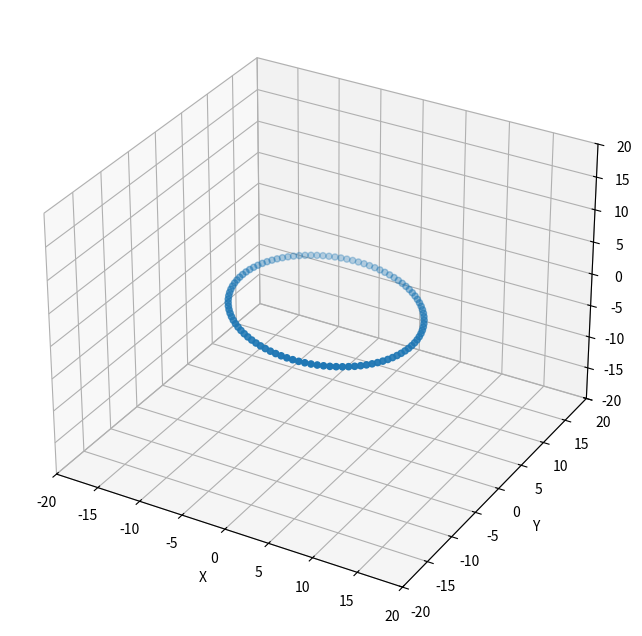
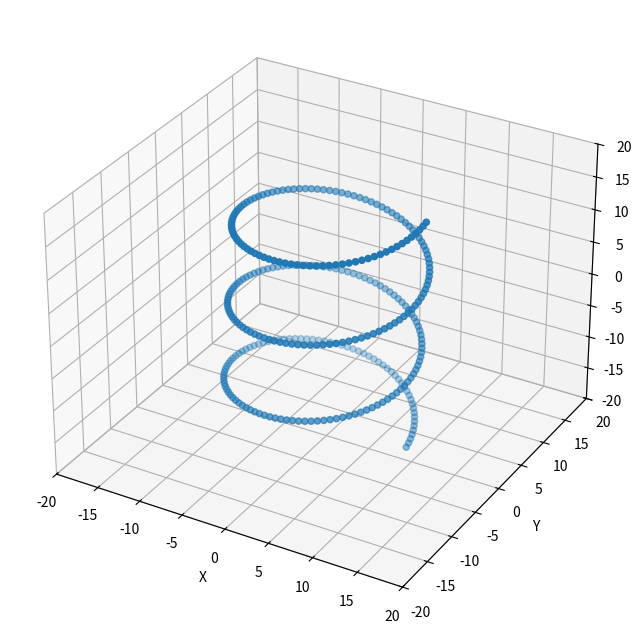

Reproduce these figures in Python, in order.
# -*- coding: utf-8 -*-
"""
Created on Thu Nov 26 17:29:54 2020

[redacted]
"""

import numpy as np
import matplotlib.pyplot as plt
from mpl_toolkits.mplot3d import Axes3D 
from scipy.spatial.transform import Rotation as R


def normalise(vector):
    return vector / np.sqrt(vector[0]**2 + vector[1]**2 + vector[2]**2)


def plot_points(xs, ys, zs):
    fig = plt.figure(figsize=(10,8), dpi=100)
    ax = fig.add_subplot(111, projection='3d')
    
    ax.scatter(xs, ys, zs)
    
    ax.set_xlabel('X')
    ax.set_ylabel('Y')
    ax.set_zlabel('Z')
    
    ax.set_xlim(-20, 20)
    ax.set_ylim(-20, 20)
    ax.set_zlim(-20, 20)

    plt.show()  


def rotate(points, normal_vector, angle):
    r = R.from_rotvec(np.radians(angle) * np.array(normalise(normal_vector)))
    r.as_matrix()
    return r.apply(points.T).T


def create_circle(centre, start_angle, end_angle, radius, point_count):
    angles = np.linspace(start_angle, end_angle, point_count, endpoint=False)
    
    x_coords = centre[0] + (radius * np.cos(angles))
    y_coords = centre[1] + (radius * np.sin(angles))
    z_coords = centre[2] + np.zeros(point_count)
    
    return np.array([x_coords, y_coords, z_coords])


def create_spiral(centre, start_angle, end_angle, radius, length, revolutions, points_per_rev):
    angles = np.linspace(start_angle, revolutions * end_angle, points_per_rev * revolutions, endpoint=False)
    lengths = np.linspace(-length/2, length/2, points_per_rev * revolutions, endpoint=False)
    
    x_coords = centre[0] + (radius * np.cos(angles))
    y_coords = centre[1] + (radius * np.sin(angles))
    z_coords = centre[2] + lengths
    
    return np.array([x_coords, y_coords, z_coords])
    

def main():
    # circle
    start = 0
    end = 2 * np.pi
    point_count = 100
    radius = 10
    centre = 0.,0.,0.
    normal = 0.,1.,0.
    rotation_angle = 10
    coords = create_circle(centre, start, end, radius, point_count)
    coords = rotate(coords, normal, rotation_angle)
    plot_points(*coords)
    
    # spiral
    start = 0
    end = 2 * np.pi
    points_per_rev = 100
    radius = 10
    length = 40
    revolutions = 3
    
    centre = 0.,0.,0.
    normal = 1.,1.,1.
    rotation_angle = 10
    coords = create_spiral(centre, start, end, radius, length, revolutions, points_per_rev)
    coords = rotate(coords, normal, rotation_angle)
    plot_points(*coords)


if __name__ == "__main__":
    main()
